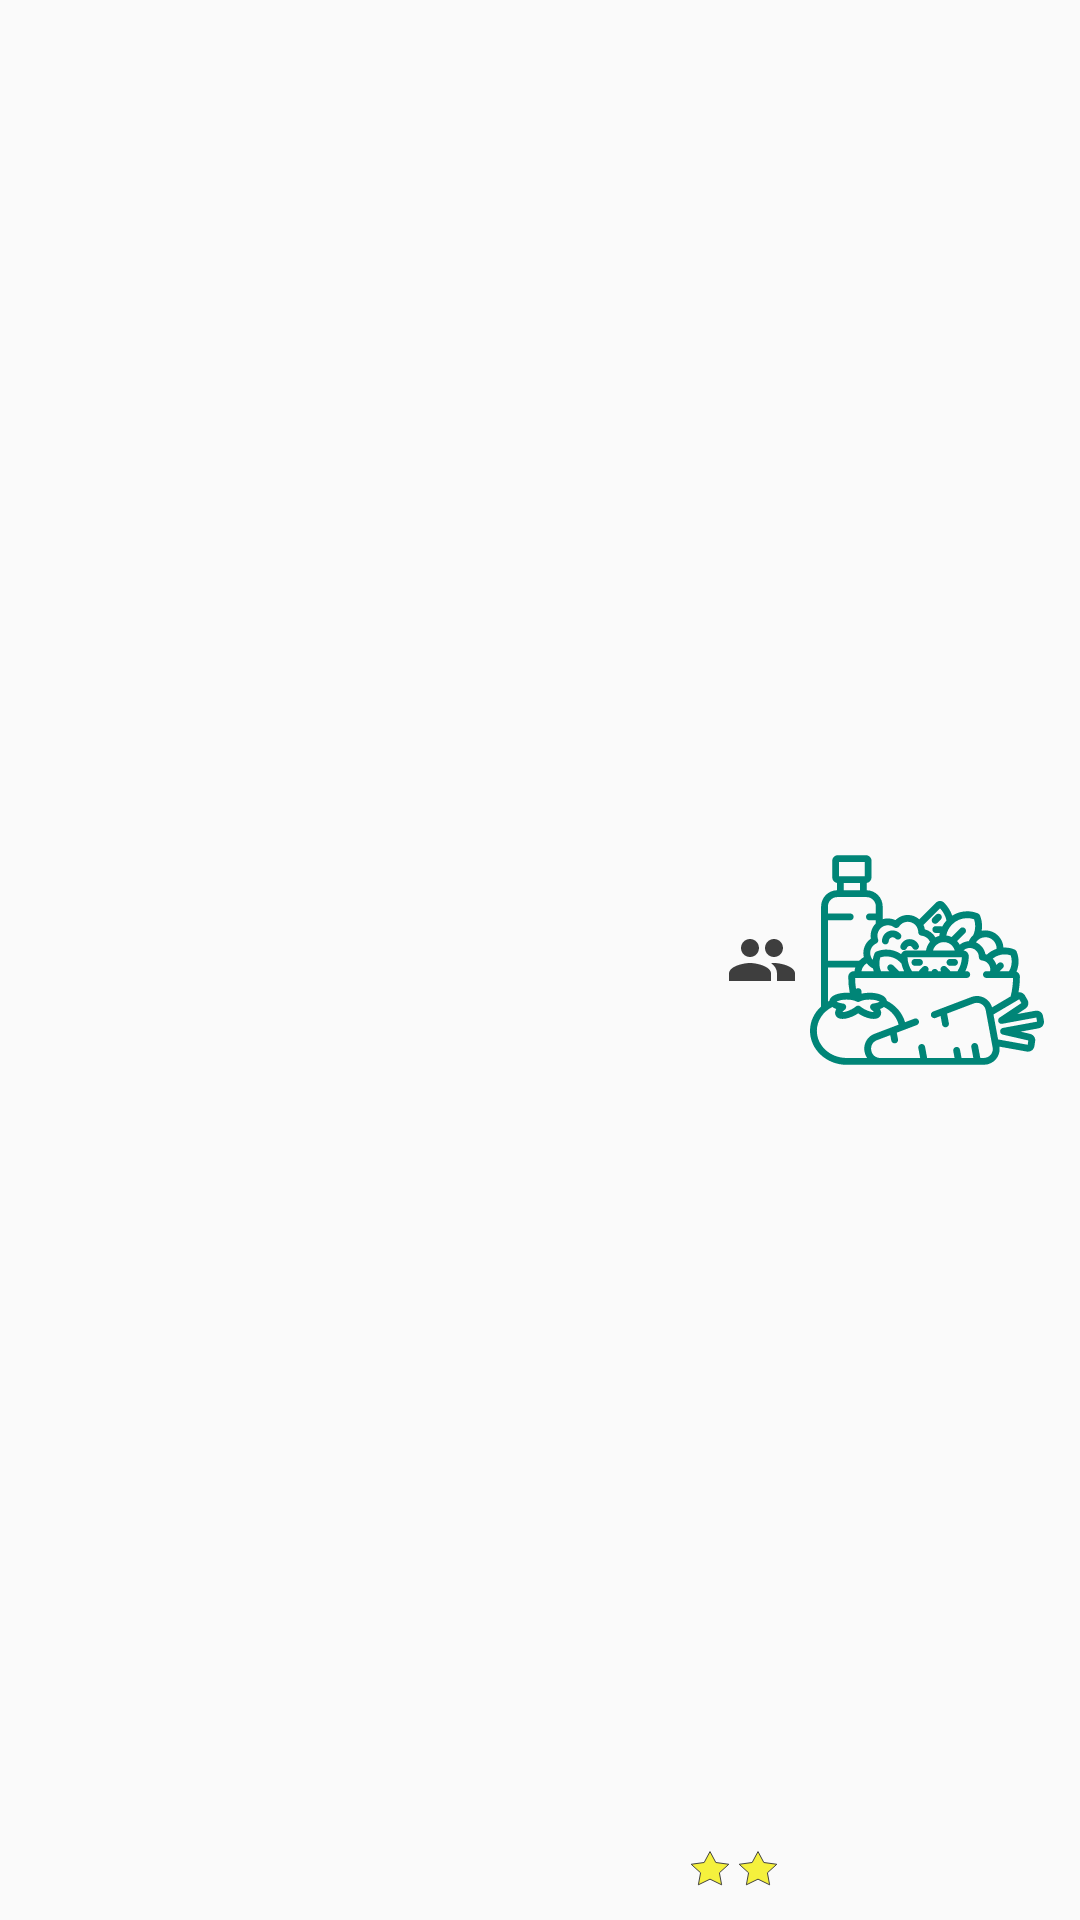

This screen was rendered from an Android layout file. Write that file and the resources it references.
<!-- AndroidManifest.xml: application theme AppTheme -->
<!-- res/layout/restaurant_item.xml -->
<?xml version="1.0" encoding="utf-8"?>
<androidx.constraintlayout.widget.ConstraintLayout
    xmlns:android="http://schemas.android.com/apk/res/android"
    xmlns:app="http://schemas.android.com/apk/res-auto"
    xmlns:tools="http://schemas.android.com/tools"
    android:layout_width="match_parent"
    android:layout_height="112dp"
    android:padding="8dp"
    >

    <RelativeLayout
        android:id="@+id/frameLayout"
        android:layout_width="0dp"
        android:layout_height="match_parent"
        app:layout_constraintHorizontal_weight="1"
        app:layout_constraintEnd_toStartOf="@+id/iv_picture_restraurant_item"
        app:layout_constraintStart_toEndOf="@+id/linearLayout"
        app:layout_constraintTop_toTopOf="@+id/linearLayout">

        <TextView
            android:id="@+id/tv_distance_restaurant_item"
            android:layout_width="wrap_content"
            android:layout_height="wrap_content"
            android:layout_alignParentTop="true"
            tools:text="120m" />

        <ImageView
            android:id="@+id/iv_workmate_restaurant_item"
            android:layout_width="wrap_content"
            android:layout_height="wrap_content"
            android:layout_toStartOf="@+id/tv_workmates_number_restaurant_item"
            android:layout_centerInParent="true"
            android:src="@drawable/ic_workmates"/>

        <TextView
            android:id="@+id/tv_workmates_number_restaurant_item"
            android:layout_width="wrap_content"
            android:layout_height="wrap_content"
            android:layout_alignBottom="@id/iv_workmate_restaurant_item"
            android:layout_alignParentEnd="true"
            tools:text="(3)"/>

        <ImageView
            android:id="@+id/iv_stars_restaurant_item"
            android:layout_width="wrap_content"
            android:layout_height="16dp"
            android:layout_alignParentBottom="true"
            android:layout_alignParentEnd="true"
            android:src="@drawable/ic_star_two"/>


    </RelativeLayout>

    <LinearLayout
        android:id="@+id/linearLayout"
        android:layout_width="0dp"
        android:layout_height="match_parent"
        android:orientation="vertical"
        app:layout_constraintHorizontal_weight="5"
        app:layout_constraintEnd_toStartOf="@+id/frameLayout"
        app:layout_constraintStart_toStartOf="parent"
        tools:layout_editor_absoluteY="1dp">

        <TextView
            android:id="@+id/tv_name_restaurant_item"
            android:layout_width="match_parent"
            android:layout_height="0dp"
            android:layout_weight="1"
            android:maxLines="1"
            android:textStyle="bold"
            tools:text="qeregjfberiugqeiuhoqizhsdhfbuygy"/>

        <TextView
            android:id="@+id/tv_address_restaurant_item"
            android:layout_width="match_parent"
            android:layout_height="0dp"
            android:layout_weight="1"
            android:maxLines="1"
            tools:text="Thai"/>

        <TextView
            android:id="@+id/tv_hours_restaurant_item"
            android:layout_width="match_parent"
            android:layout_height="0dp"
            android:layout_weight="1"
            android:textStyle="italic"
            tools:text="Open"/>

    </LinearLayout>


    <ImageView
        android:id="@+id/iv_picture_restraurant_item"
        android:layout_width="0dp"
        android:layout_height="match_parent"
        android:padding="4dp"
        android:src="@drawable/ic_food"

        app:layout_constraintHorizontal_weight="2"
        app:layout_constraintEnd_toEndOf="parent"
        app:layout_constraintStart_toEndOf="@+id/frameLayout"
        app:layout_constraintTop_toTopOf="@+id/frameLayout"
         />

</androidx.constraintlayout.widget.ConstraintLayout>
<!-- resources referenced by this layout -->
<resources>
  <!-- drawable ic_food: vector/xml drawable (drawable, 12225 chars, omitted) -->
  <!-- drawable ic_star_two (drawable) -->
  <?xml version="1.0" encoding="utf-8"?>
  <layer-list xmlns:android="http://schemas.android.com/apk/res/android" >
  
      <item
          android:left="0dp" android:right="24dp"
          android:drawable="@drawable/ic_star">
      </item>
  
      <item
          android:left="24dp" android:right="0dp"
          android:drawable="@drawable/ic_star">
      </item>
  
  </layer-list>
  <!-- drawable ic_workmates (drawable) -->
  <vector android:alpha="0.75" android:height="24dp"
      android:viewportHeight="24" android:viewportWidth="24"
      android:width="24dp" xmlns:android="http://schemas.android.com/apk/res/android">
      <path android:fillColor="#FF000000" android:pathData="M16,11c1.66,0 2.99,-1.34 2.99,-3S17.66,5 16,5c-1.66,0 -3,1.34 -3,3s1.34,3 3,3zM8,11c1.66,0 2.99,-1.34 2.99,-3S9.66,5 8,5C6.34,5 5,6.34 5,8s1.34,3 3,3zM8,13c-2.33,0 -7,1.17 -7,3.5L1,19h14v-2.5c0,-2.33 -4.67,-3.5 -7,-3.5zM16,13c-0.29,0 -0.62,0.02 -0.97,0.05 1.16,0.84 1.97,1.97 1.97,3.45L17,19h6v-2.5c0,-2.33 -4.67,-3.5 -7,-3.5z"/>
  </vector>
  <style name="AppTheme" parent="Theme.AppCompat.Light.NoActionBar">
          
          <item name="colorPrimary">@color/colorPrimary</item>
          <item name="colorPrimaryDark">@color/colorPrimaryDark</item>
          <item name="colorAccent">@color/colorAccent</item>
      </style>
  <!-- drawable ic_star (drawable) -->
  <vector android:height="24dp" android:viewportHeight="640"
      android:viewportWidth="640" android:width="24dp" xmlns:android="http://schemas.android.com/apk/res/android">
      <path android:fillAlpha="1" android:fillColor="#f5f13d" android:pathData="M242.49,193.51L69.16,216.93L194.58,330.54L164.98,490.98L320.01,415.22L475.02,490.98L445.41,330.54L570.84,216.93L397.5,193.51L320.01,47.55L242.49,193.51Z"/>
      <path android:fillAlpha="0" android:fillColor="#FF000000"
          android:pathData="M242.49,193.51L69.16,216.93L194.58,330.54L164.98,490.98L320.01,415.22L475.02,490.98L445.41,330.54L570.84,216.93L397.5,193.51L320.01,47.55L242.49,193.51Z"
          android:strokeAlpha="1" android:strokeColor="#3e3e3e" android:strokeWidth="13"/>
  </vector>
  <color name="colorPrimary">#008577</color>
  <color name="colorPrimaryDark">#00574B</color>
  <color name="colorAccent">#D81B60</color>
</resources>
